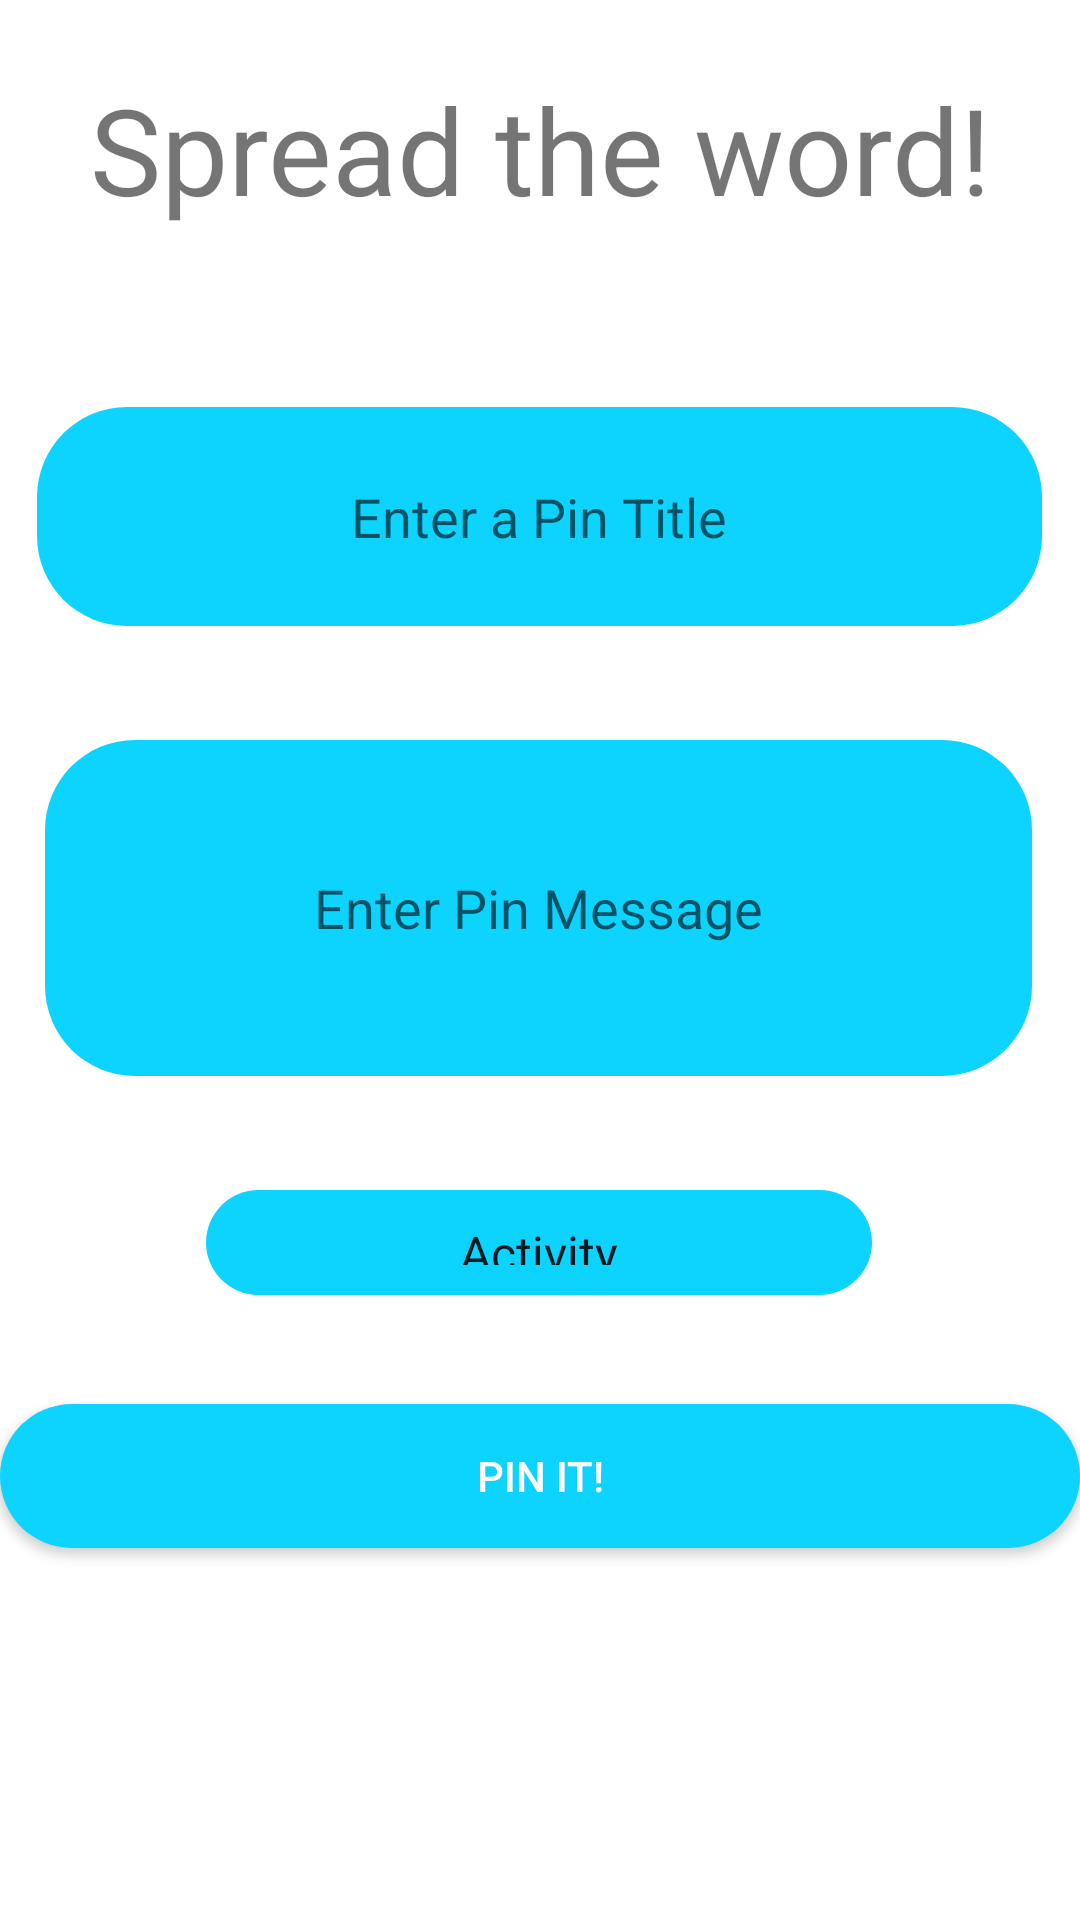

Reconstruct the res/layout file that produces this screen, plus the resources it refers to.
<!-- AndroidManifest.xml: application theme AppTheme -->
<!-- res/layout/activity_new_pin.xml -->
<?xml version="1.0" encoding="utf-8"?>
<android.support.constraint.ConstraintLayout xmlns:android="http://schemas.android.com/apk/res/android"
    xmlns:app="http://schemas.android.com/apk/res-auto"
    xmlns:tools="http://schemas.android.com/tools"
    android:layout_width="match_parent"
    android:layout_height="match_parent"
    android:background="@color/colorPrimary"
    tools:context=".NewPin"
    tools:layout_editor_absoluteY="81dp">

    <Button
        android:id="@+id/buttonChoose"
        android:layout_width="0dp"
        android:layout_height="wrap_content"
        android:layout_marginTop="8dp"
        android:layout_marginBottom="124dp"
        android:background="@drawable/button_style"
        android:text="Pin it!"
        android:textColor="@color/colorPrimary"
        app:layout_constraintBottom_toBottomOf="parent"
        app:layout_constraintEnd_toEndOf="parent"
        app:layout_constraintHorizontal_bias="0.0"
        app:layout_constraintStart_toStartOf="parent"
        app:layout_constraintTop_toBottomOf="@+id/bodyText"
        app:layout_constraintVertical_bias="1.0" />

    " />

    <EditText
        android:id="@+id/titleText"
        android:layout_width="335dp"
        android:layout_height="73dp"

        android:layout_marginTop="202dp"

        android:layout_marginBottom="188dp"
        android:background="@drawable/button_style"
        android:ems="10"
        android:hint="Enter a Pin Title"

        android:inputType="textPersonName"
        android:textAlignment="center"
        app:layout_constraintBottom_toTopOf="@+id/postTypeSpinner"
        app:layout_constraintEnd_toEndOf="parent"
        app:layout_constraintHorizontal_bias="0.493"
        app:layout_constraintStart_toStartOf="parent"
        app:layout_constraintTop_toTopOf="parent" />

    <EditText
        android:id="@+id/bodyText"

        android:layout_width="329dp"
        android:layout_height="112dp"
        android:layout_marginTop="8dp"
        android:layout_marginBottom="8dp"
        android:background="@drawable/button_style"
        android:ems="10"
        android:hint="Enter Pin Message"
        android:inputType="textPersonName"

        android:textAlignment="center"

        app:layout_constraintBottom_toTopOf="@+id/postTypeSpinner"
        app:layout_constraintEnd_toEndOf="parent"
        app:layout_constraintHorizontal_bias="0.482"
        app:layout_constraintStart_toStartOf="parent"
        app:layout_constraintTop_toBottomOf="@+id/titleText" />

    <TextView
        android:id="@+id/Title"
        android:layout_width="wrap_content"
        android:layout_height="wrap_content"
        android:layout_marginTop="72dp"
        android:layout_marginBottom="108dp"
        android:text="Spread the word!"


        android:textSize="40dp"

        app:layout_constraintBottom_toTopOf="@+id/titleText"
        app:layout_constraintEnd_toEndOf="parent"
        app:layout_constraintStart_toStartOf="parent"

        app:layout_constraintTop_toTopOf="parent" />

    <Spinner
        android:id="@+id/postTypeSpinner"
        android:layout_width="222dp"
        android:layout_height="35dp"
        android:layout_alignParentBottom="true"
        android:layout_marginBottom="275dp"
        android:layout_toEndOf="@+id/NewPin"
        android:layout_toRightOf="@+id/NewPin"
        android:background="@drawable/button_style"
        android:entries="@array/postType"

        android:gravity="center"
        android:spinnerMode="dropdown"
        android:textAlignment="center"
        app:layout_constraintBottom_toBottomOf="parent"
        app:layout_constraintEnd_toEndOf="parent"
        app:layout_constraintHorizontal_bias="0.497"
        app:layout_constraintStart_toStartOf="parent"
        app:layout_constraintTop_toBottomOf="@+id/titleText" />


</android.support.constraint.ConstraintLayout>
<!-- resources referenced by this layout -->
<resources>
  <array name="postType">
          <item>Activity</item>
          <item>Advertisement</item>
          <item>Civil</item>
          <item>General</item>
      </array>
  <color name="colorPrimary">#ffffff</color>
  <!-- drawable button_style (drawable) -->
  <?xml version="1.0" encoding="utf-8"?>
  <shape xmlns:android="http://schemas.android.com/apk/res/android">
  
      <solid android:color="@color/colorAccent"/>
      <corners android:radius="30dp"/>
      <padding android:bottom="10dp" android:left="10dp" android:right="10dp" android:top="10dp"/>
  
  
  </shape>
  <style name="AppTheme" parent="Theme.AppCompat.Light.NoActionBar">
  
          <item name="colorPrimary">@color/colorPrimaryDark</item>
          <item name="colorPrimaryDark">@color/colorAccentDark</item>
          <item name="colorAccent">@color/colorAccent</item>
  
      </style>
  <color name="colorAccent">#0dd3ff</color>
  <color name="colorPrimaryDark">#ffffff</color>
  <color name="colorAccentDark">#0fc7ef</color>
</resources>
